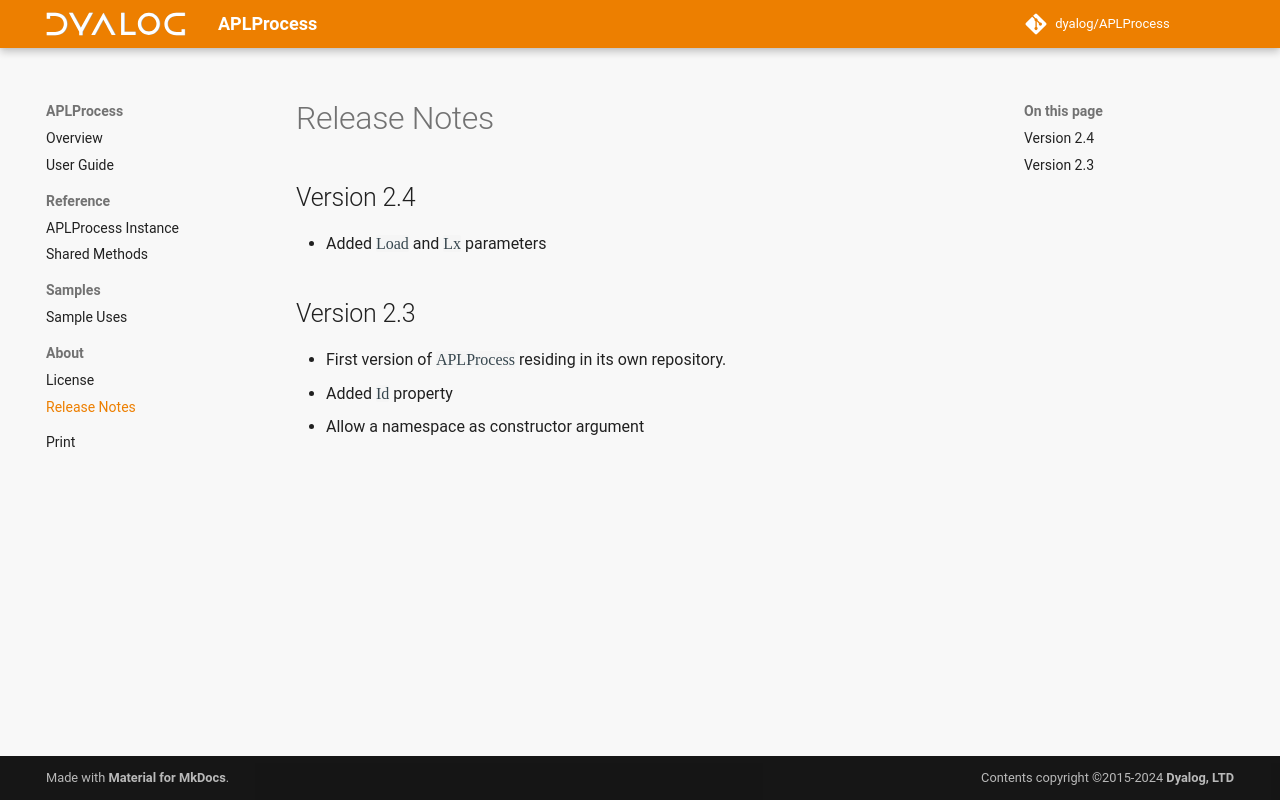

repository: Dyalog/APLProcess · page: 2.4/release-notes/index.html · generator: mkdocs

## Version 2.4
* Added `Load` and `Lx` parameters

## Version 2.3
* First version of `APLProcess` residing in its own repository.
* Added `Id` property
* Allow a namespace as constructor argument
